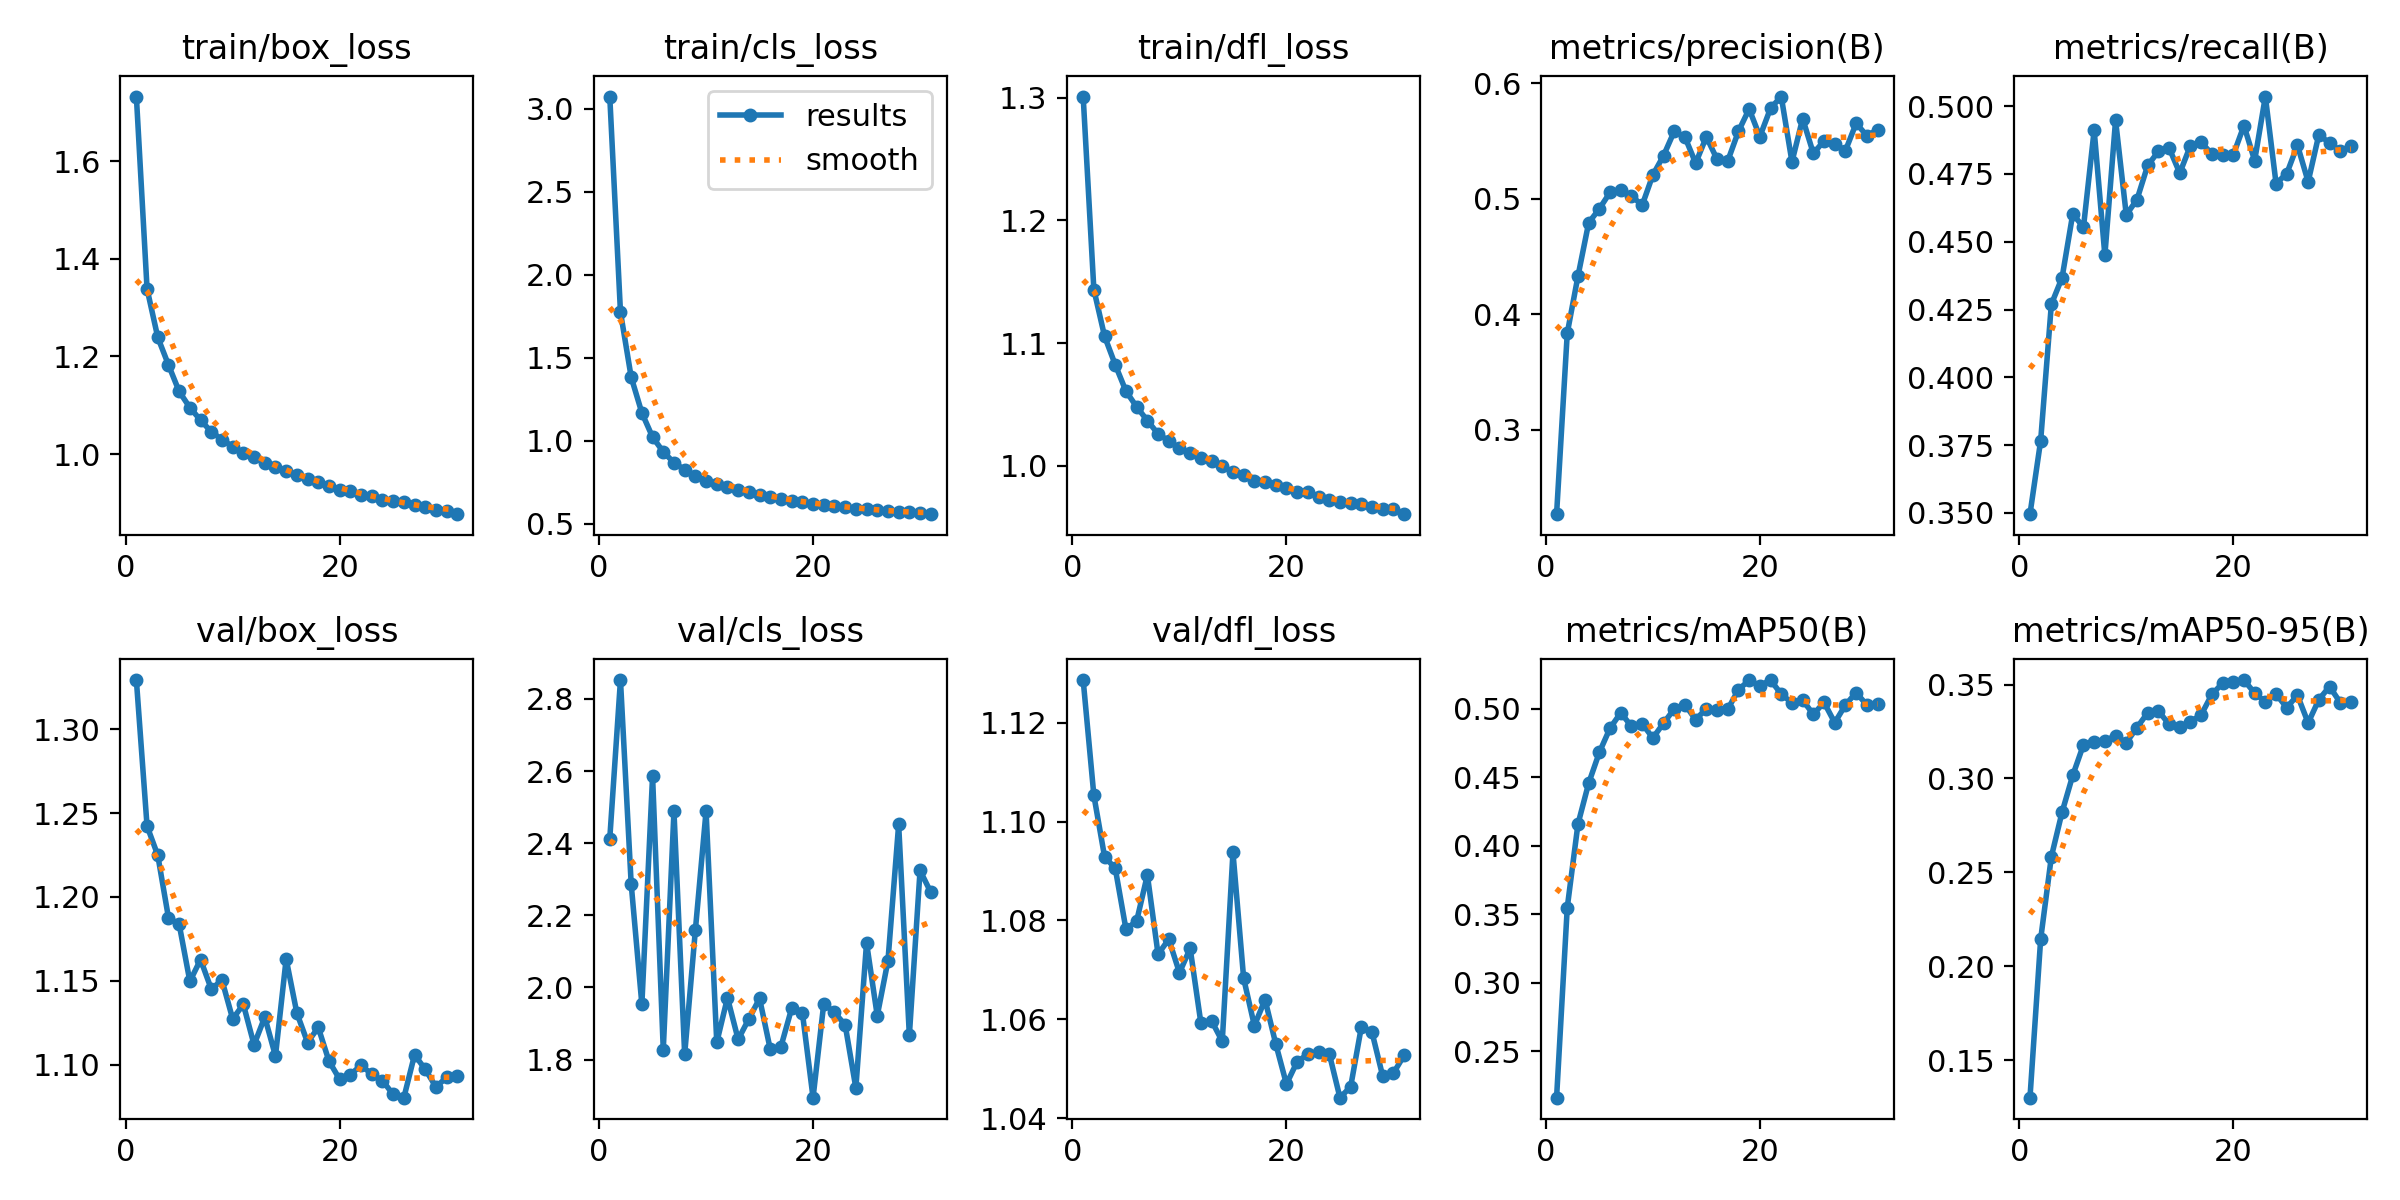

The data file committed next to this chart (first rows):
epoch, time, train/box_loss, train/cls_loss, train/dfl_loss, metrics/precision(B), metrics/recall(B), metrics/mAP50(B), metrics/mAP50-95(B), val/box_loss, val/cls_loss, val/dfl_loss, lr/pg0, lr/pg1, lr/pg2
1, 556.3, 1.732, 3.074, 1.301, 0.2269, 0.3495, 0.216, 0.13, 1.329, 2.412, 1.129, 0.0001582, 0.0001582, 0.0001582
2, 723.6, 1.338, 1.776, 1.144, 0.3835, 0.3767, 0.3548, 0.2144, 1.242, 2.852, 1.105, 0.0003106, 0.0003106, 0.0003106
3, 902, 1.239, 1.384, 1.106, 0.4329, 0.4269, 0.4158, 0.2583, 1.225, 2.288, 1.093, 0.0004568, 0.0004568, 0.0004568
4, 1063, 1.183, 1.169, 1.082, 0.479, 0.4367, 0.4456, 0.282, 1.188, 1.953, 1.091, 0.0004477, 0.0004477, 0.0004477
5, 1231, 1.128, 1.023, 1.061, 0.4912, 0.4603, 0.4682, 0.3016, 1.184, 2.585, 1.078, 0.0004383, 0.0004383, 0.0004383
6, 1409, 1.095, 0.9338, 1.048, 0.5054, 0.4553, 0.4859, 0.3179, 1.15, 1.827, 1.08, 0.0004289, 0.0004289, 0.0004289
7, 1614, 1.069, 0.8691, 1.037, 0.5073, 0.4911, 0.4971, 0.3194, 1.163, 2.488, 1.089, 0.0004195, 0.0004195, 0.0004195
8, 1777, 1.046, 0.8263, 1.026, 0.5024, 0.445, 0.4872, 0.3201, 1.145, 1.814, 1.073, 0.00041, 0.00041, 0.00041
9, 1955, 1.03, 0.7876, 1.02, 0.4942, 0.4948, 0.4891, 0.3226, 1.15, 2.159, 1.076, 0.0004006, 0.0004006, 0.0004006
10, 2119, 1.015, 0.7611, 1.014, 0.5205, 0.4599, 0.4787, 0.319, 1.127, 2.489, 1.069, 0.0003912, 0.0003912, 0.0003912
11, 2283, 1.001, 0.7377, 1.01, 0.5372, 0.4655, 0.4895, 0.3271, 1.136, 1.847, 1.074, 0.0003818, 0.0003818, 0.0003818
12, 2432, 0.9931, 0.7192, 1.007, 0.5583, 0.4781, 0.4999, 0.3349, 1.112, 1.971, 1.059, 0.0003723, 0.0003723, 0.0003723
13, 2589, 0.9817, 0.7048, 1.004, 0.5532, 0.4833, 0.503, 0.336, 1.128, 1.856, 1.06, 0.0003629, 0.0003629, 0.0003629
14, 2743, 0.9734, 0.6901, 1, 0.5307, 0.4846, 0.492, 0.3288, 1.105, 1.913, 1.056, 0.0003535, 0.0003535, 0.0003535
15, 2905, 0.9646, 0.6754, 0.9948, 0.5535, 0.4753, 0.5002, 0.3273, 1.163, 1.969, 1.094, 0.0003441, 0.0003441, 0.0003441
16, 3053, 0.9575, 0.6625, 0.9928, 0.5341, 0.4855, 0.4988, 0.3303, 1.131, 1.829, 1.068, 0.0003346, 0.0003346, 0.0003346
17, 3214, 0.9498, 0.6488, 0.9878, 0.5326, 0.4867, 0.4996, 0.3338, 1.113, 1.836, 1.059, 0.0003252, 0.0003252, 0.0003252
18, 3364, 0.9429, 0.6407, 0.9871, 0.5583, 0.4824, 0.514, 0.3447, 1.122, 1.942, 1.064, 0.0003158, 0.0003158, 0.0003158
19, 3530, 0.9352, 0.6313, 0.9848, 0.5776, 0.4821, 0.5208, 0.3507, 1.102, 1.93, 1.055, 0.0003064, 0.0003064, 0.0003064
20, 3690, 0.9264, 0.6197, 0.9823, 0.5536, 0.482, 0.5169, 0.3513, 1.091, 1.694, 1.047, 0.0002969, 0.0002969, 0.0002969
21, 3845, 0.9251, 0.6158, 0.9787, 0.5782, 0.4928, 0.521, 0.3524, 1.094, 1.955, 1.051, 0.0002875, 0.0002875, 0.0002875
22, 4028, 0.9166, 0.6089, 0.9787, 0.5883, 0.4799, 0.5107, 0.3454, 1.1, 1.931, 1.053, 0.0002781, 0.0002781, 0.0002781
23, 4211, 0.9139, 0.6012, 0.9749, 0.5318, 0.5035, 0.5043, 0.3408, 1.094, 1.896, 1.053, 0.0002687, 0.0002687, 0.0002687
24, 4360, 0.9056, 0.5918, 0.9718, 0.5693, 0.4715, 0.5063, 0.3449, 1.091, 1.721, 1.053, 0.0002592, 0.0002592, 0.0002592
25, 4510, 0.9031, 0.5884, 0.9704, 0.5391, 0.4751, 0.4959, 0.3377, 1.082, 2.124, 1.044, 0.0002498, 0.0002498, 0.0002498
26, 4661, 0.9015, 0.5849, 0.9698, 0.55, 0.4856, 0.5046, 0.3443, 1.08, 1.922, 1.046, 0.0002404, 0.0002404, 0.0002404
27, 4811, 0.896, 0.5776, 0.969, 0.5474, 0.4721, 0.4898, 0.3296, 1.106, 2.074, 1.058, 0.000231, 0.000231, 0.000231
28, 4976, 0.8912, 0.5723, 0.9664, 0.5415, 0.4895, 0.5028, 0.342, 1.097, 2.452, 1.057, 0.0002215, 0.0002215, 0.0002215
29, 5149, 0.885, 0.5692, 0.965, 0.5652, 0.4864, 0.5118, 0.3489, 1.087, 1.867, 1.048, 0.0002121, 0.0002121, 0.0002121
30, 5302, 0.8832, 0.5632, 0.9645, 0.5544, 0.4836, 0.5027, 0.3404, 1.092, 2.324, 1.049, 0.0002027, 0.0002027, 0.0002027
31, 5475, 0.8768, 0.5586, 0.9606, 0.5596, 0.4852, 0.5035, 0.3409, 1.094, 2.264, 1.053, 0.0001933, 0.0001933, 0.0001933
